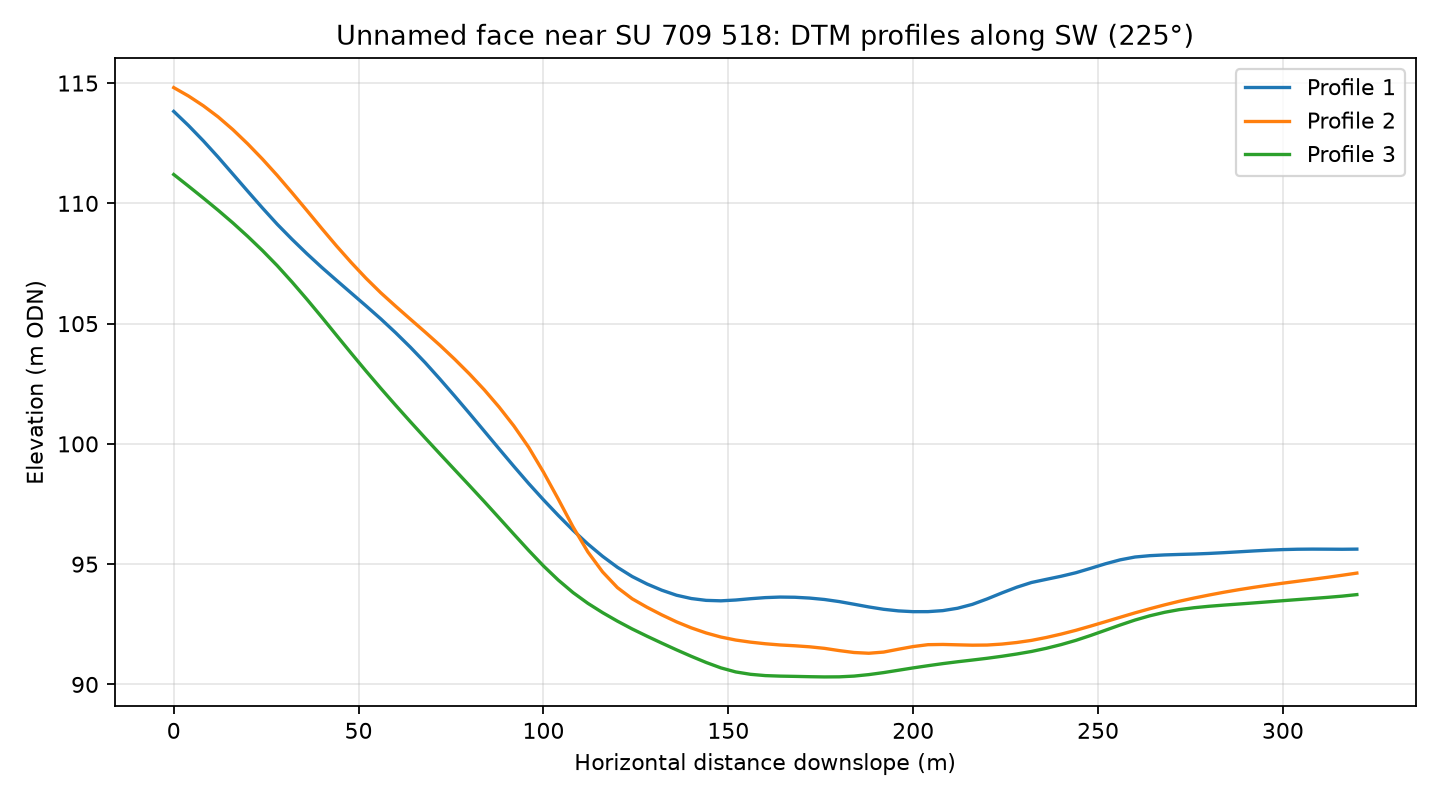

The table this chart was drawn from, first rows:
profile, distance_m, elevation_m
1, 0.0, 113.8
1, 4.0, 113.2
1, 8.0, 112.6
1, 12.0, 111.9
1, 16.0, 111.2
1, 20.0, 110.5
1, 24.0, 109.8
1, 28.0, 109.1
1, 32.0, 108.5
1, 36.0, 107.9
1, 40.0, 107.3
1, 44.0, 106.8
1, 48.0, 106.3
1, 52.0, 105.7
1, 56.0, 105.2
1, 60.0, 104.6
1, 64.0, 104
1, 68.0, 103.4
1, 72.0, 102.7
1, 76.0, 102
1, 80.0, 101.3
1, 84.0, 100.5
1, 88.0, 99.79
1, 92.0, 99.07
1, 96.0, 98.35
1, 100.0, 97.68
1, 104.0, 97.03
1, 108.0, 96.41
1, 112.0, 95.84
1, 116.0, 95.33
1, 120.0, 94.87
1, 124.0, 94.49
1, 128.0, 94.18
1, 132.0, 93.92
1, 136.0, 93.71
1, 140.0, 93.57
1, 144.0, 93.5
1, 148.0, 93.48
1, 152.0, 93.51
1, 156.0, 93.56
1, 160.0, 93.61
1, 164.0, 93.63
1, 168.0, 93.62
1, 172.0, 93.59
1, 176.0, 93.53
1, 180.0, 93.44
1, 184.0, 93.33
1, 188.0, 93.22
1, 192.0, 93.12
1, 196.0, 93.06
1, 200.0, 93.03
1, 204.0, 93.03
1, 208.0, 93.07
1, 212.0, 93.17
1, 216.0, 93.33
1, 220.0, 93.55
1, 224.0, 93.8
1, 228.0, 94.04
1, 232.0, 94.24
1, 236.0, 94.37
... 183 more rows
